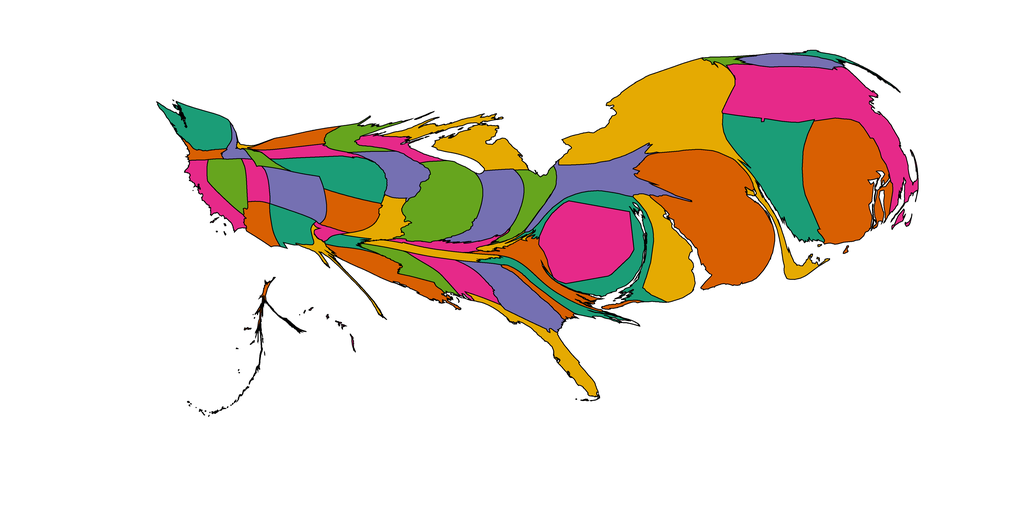

The file beside this chart, header and first rows:
1, 1820.0239765344452, Alabama, 0.90234375, 0.16015625, 0.5390625
2, 112.5, Alaska, 0.8477, 0.3711, 0.007812
3, 1154, Arizona, 0.8477, 0.3711, 0.007812
4, 492.7, Arkansas, 0.1055, 0.6172, 0.4648
5, 1524, California, 0.9023, 0.1602, 0.5391
6, 2632, Colorado, 0.457, 0.4375, 0.6992
7, 7348, Connecticut, 0.1055, 0.6172, 0.4648
8, 3943, Delaware, 0.8984, 0.668, 0.007812
9, 6863, District of Columbia, 0.9023, 0.1602, 0.5391
10, 1822, Florida, 0.8984, 0.668, 0.007812
11, 2981, Georgia, 0.457, 0.4375, 0.6992
12, 47.67, Hawaii, 0.9023, 0.1602, 0.5391
13, 432.8, Idaho, 0.457, 0.4375, 0.6992
14, 5551, Illinois, 0.3984, 0.6484, 0.1172
15, 3359, Indiana, 0.457, 0.4375, 0.6992
16, 2149, Iowa, 0.457, 0.4375, 0.6992
17, 1995, Kansas, 0.8477, 0.3711, 0.007812
18, 851.7, Kentucky, 0.9023, 0.1602, 0.5391
19, 2207, Louisiana, 0.8477, 0.3711, 0.007812
20, 404.7, Maine, 0.1055, 0.6172, 0.4648
21, 4498, Maryland, 0.1055, 0.6172, 0.4648
22, 10691, Massachusetts, 0.9023, 0.1602, 0.5391
23, 3610, Michigan, 0.8984, 0.668, 0.007812
24, 1338, Minnesota, 0.3984, 0.6484, 0.1172
25, 1430, Mississippi, 0.3984, 0.6484, 0.1172
26, 1522, Missouri, 0.8984, 0.668, 0.007812
27, 36.71, Montana, 0.8984, 0.668, 0.007812
28, 3504, Nebraska, 0.1055, 0.6172, 0.4648
29, 1819, Nevada, 0.3984, 0.6484, 0.1172
30, 1207, New Hampshire, 0.457, 0.4375, 0.6992
31, 13063, New Jersey, 0.8477, 0.3711, 0.007812
32, 1539, New Mexico, 0.1055, 0.6172, 0.4648
33, 13699, New York, 0.8984, 0.668, 0.007812
34, 1289, North Carolina, 0.1055, 0.6172, 0.4648
35, 1020, North Dakota, 0.8477, 0.3711, 0.007812
36, 1892, Ohio, 0.3984, 0.6484, 0.1172
37, 341.3, Oklahoma, 0.9023, 0.1602, 0.5391
38, 443.9, Oregon, 0.8477, 0.3711, 0.007812
39, 4126, Pennsylvania, 0.457, 0.4375, 0.6992
40, 9620, Rhode Island, 0.8477, 0.3711, 0.007812
41, 613.1, South Carolina, 0.8477, 0.3711, 0.007812
42, 999.1, South Dakota, 0.9023, 0.1602, 0.5391
43, 1078, Tennessee, 0.8984, 0.668, 0.007812
44, 590.5, Texas, 0.8984, 0.668, 0.007812
45, 976.2, Utah, 0.9023, 0.1602, 0.5391
46, 317.3, Vermont, 0.3984, 0.6484, 0.1172
47, 2199, Virginia, 0.8477, 0.3711, 0.007812
48, 2379, Washington, 0.1055, 0.6172, 0.4648
49, 316.7, West Virginia, 0.8984, 0.668, 0.007812
50, 1049, Wisconsin, 0.9023, 0.1602, 0.5391
51, 374.7, Wyoming, 0.3984, 0.6484, 0.1172
